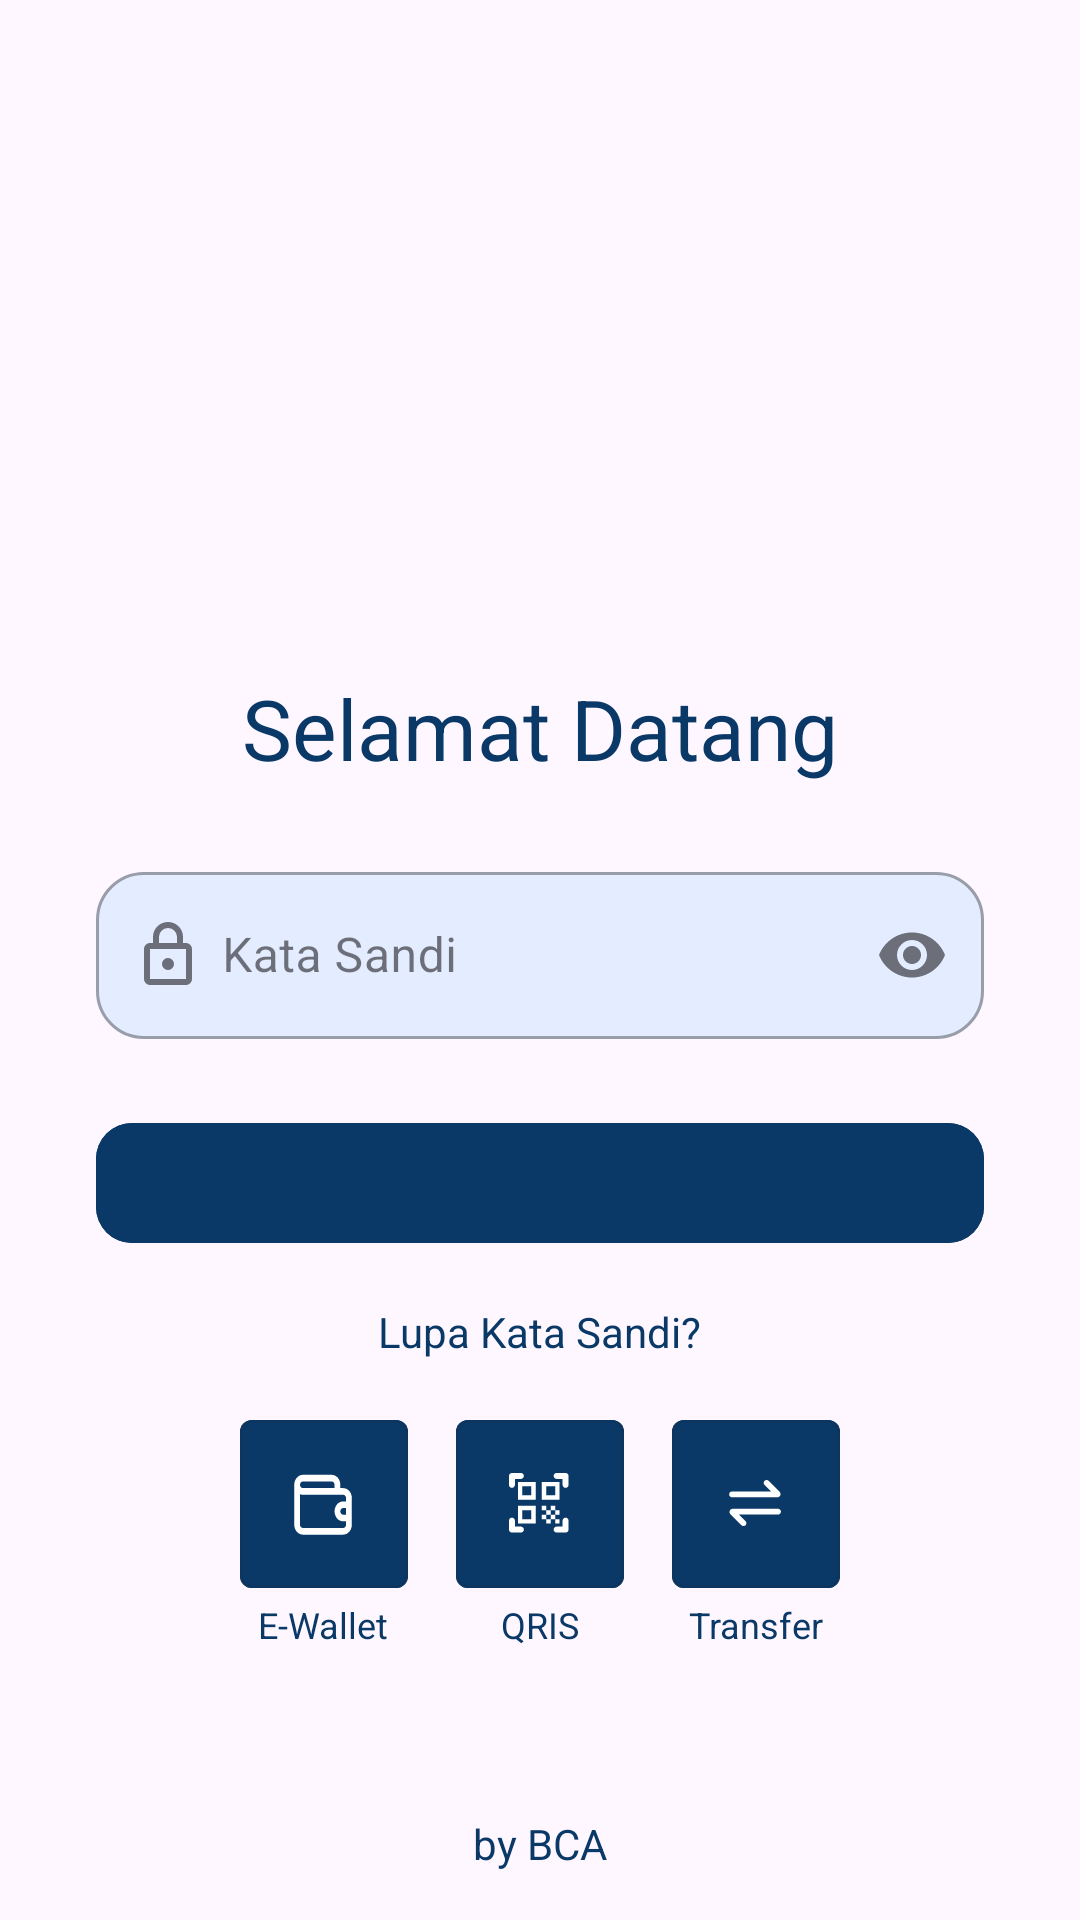

Write the Android layout XML for this screen, with the resource values it uses.
<!-- AndroidManifest.xml: application theme Theme.ConnectBCA -->
<!-- res/layout/login_form.xml -->
<?xml version="1.0" encoding="utf-8"?>
<androidx.constraintlayout.widget.ConstraintLayout
    xmlns:android="http://schemas.android.com/apk/res/android"
    xmlns:app="http://schemas.android.com/apk/res-auto"
    android:layout_width="match_parent"
    android:layout_height="match_parent">

    <Button
        android:id="@+id/iconButtonInfo"
        style="?attr/materialIconButtonStyle"
        android:layout_width="wrap_content"
        android:layout_height="wrap_content"
        app:icon="@drawable/ic_info"
        android:layout_marginStart="8dp"
        android:contentDescription="@string/info_icon"
        app:layout_constraintStart_toStartOf="parent"
        app:layout_constraintTop_toTopOf="parent"/>

    <ImageView
        android:id="@+id/ivLogo"
        android:layout_width="100dp"
        android:layout_height="100dp"
        android:src="@drawable/ic_launcher_background"
        android:contentDescription="@string/logo_content_description"
        app:layout_constraintTop_toTopOf="parent"
        app:layout_constraintStart_toStartOf="parent"
        app:layout_constraintEnd_toEndOf="parent"
        app:layout_constraintBottom_toTopOf="@id/tvWelcome"
        android:layout_marginTop="100dp"/>

    <TextView
        android:id="@+id/tvWelcome"
        android:layout_width="wrap_content"
        android:layout_height="wrap_content"
        android:text="Selamat Datang"
        android:textSize="28sp"
        android:textColor="@color/colorPrimaryDark"
        app:layout_constraintTop_toBottomOf="@id/ivLogo"
        app:layout_constraintStart_toStartOf="parent"
        app:layout_constraintEnd_toEndOf="parent"
        android:layout_marginTop="24dp"/>

    <com.google.android.material.textfield.TextInputLayout
        style="@style/Widget.MaterialComponents.TextInputLayout.OutlinedBox"
        android:id="@+id/tilPassword"
        android:layout_width="0dp"
        android:layout_height="wrap_content"
        android:layout_marginHorizontal="32dp"
        android:layout_marginTop="24dp"
        app:layout_constraintTop_toBottomOf="@id/tvWelcome"
        app:layout_constraintStart_toStartOf="parent"
        app:layout_constraintEnd_toEndOf="parent"
        app:layout_constraintBottom_toTopOf="@id/btnLogin"
        app:startIconDrawable="@drawable/ic_lock"
        app:endIconMode="password_toggle"
        app:boxBackgroundColor="@color/colorPrimaryLight"
        app:boxCornerRadiusTopStart="16dp"
        app:boxCornerRadiusTopEnd="16dp"
        app:boxCornerRadiusBottomStart="16dp"
        app:boxCornerRadiusBottomEnd="16dp"
        app:hintTextColor="@color/colorPrimaryDark">

        <com.google.android.material.textfield.TextInputEditText
            android:id="@+id/etPassword"
            android:layout_width="match_parent"
            android:layout_height="wrap_content"
            android:hint="@string/kata_sandi"
            android:paddingStart="42dp"
            android:textColorHint="@color/colorPrimaryDark"
            android:inputType="textPassword"/>

    </com.google.android.material.textfield.TextInputLayout>

    <com.google.android.material.button.MaterialButton
        android:id="@+id/btnLogin"
        android:layout_width="0dp"
        android:layout_height="wrap_content"
        android:text="@string/masuk"
        app:cornerRadius="12dp"
        android:backgroundTint="@color/colorPrimaryDark"
        android:textAllCaps="false"
        app:layout_constraintTop_toBottomOf="@id/tilPassword"
        app:layout_constraintStart_toStartOf="@id/tilPassword"
        app:layout_constraintEnd_toEndOf="@id/tilPassword"
        app:layout_constraintBottom_toTopOf="@id/tvForgotPassword"
        android:layout_marginTop="24dp"/>

    <TextView
        android:id="@+id/tvForgotPassword"
        android:layout_width="wrap_content"
        android:layout_height="wrap_content"
        android:text="@string/lupa_kata_sandi"
        android:textColor="@color/colorPrimaryDark"
        app:layout_constraintTop_toBottomOf="@id/btnLogin"
        app:layout_constraintStart_toStartOf="parent"
        app:layout_constraintEnd_toEndOf="parent"
        app:layout_constraintBottom_toTopOf="@id/fastMenu"
        android:layout_marginTop="16dp"/>

    <LinearLayout
        android:id="@+id/fastMenu"
        android:layout_width="match_parent"
        android:layout_height="wrap_content"
        android:layout_marginTop="20dp"
        android:gravity="center"
        android:orientation="horizontal"
        app:layout_constraintTop_toBottomOf="@id/tvForgotPassword"
        app:layout_constraintStart_toStartOf="parent"
        app:layout_constraintEnd_toEndOf="parent">

        <LinearLayout
            android:id="@+id/walletLayout"
            android:layout_width="wrap_content"
            android:layout_height="wrap_content"
            android:orientation="vertical"
            android:gravity="center"
            android:layout_marginEnd="16dp">

            <com.google.android.material.button.MaterialButton
                android:id="@+id/btnWallet"
                style="@style/Widget.MaterialComponents.Button.OutlinedButton"
                android:layout_width="56dp"
                android:layout_height="56dp"
                android:insetLeft="0dp"
                android:insetTop="0dp"
                android:insetRight="0dp"
                android:insetBottom="0dp"
                android:padding="0dp"
                app:icon="@drawable/ic_wallet"
                app:iconTint="@color/white"
                app:iconGravity="textStart"
                app:iconPadding="0dp"
                app:iconSize="24dp"
                android:backgroundTint="@color/colorPrimaryDark"
                android:contentDescription="@string/e_wallet_description" />

            <TextView
                android:id="@+id/tvWallet"
                android:layout_width="wrap_content"
                android:layout_height="wrap_content"
                android:layout_marginTop="4dp"
                android:textColor="@color/colorPrimaryDark"
                android:text="@string/e_wallet"
                android:textSize="12sp" />

        </LinearLayout>

        <LinearLayout
            android:id="@+id/qrisLayout"
            android:layout_width="wrap_content"
            android:layout_height="wrap_content"
            android:orientation="vertical"
            android:gravity="center"
            android:layout_marginEnd="16dp">

            <com.google.android.material.button.MaterialButton
                android:id="@+id/btnQris"
                style="@style/Widget.MaterialComponents.Button.OutlinedButton"
                android:layout_width="56dp"
                android:layout_height="56dp"
                android:insetLeft="0dp"
                android:insetTop="0dp"
                android:insetRight="0dp"
                android:insetBottom="0dp"
                android:padding="0dp"
                app:iconTint="@color/neutral01"
                app:icon="@drawable/ic_qris"
                app:iconGravity="textStart"
                app:iconPadding="0dp"
                app:iconSize="24dp"
                android:backgroundTint="@color/colorPrimaryDark"
                android:contentDescription="@string/qris_description" />

            <TextView
                android:id="@+id/tvQris"
                android:layout_width="wrap_content"
                android:layout_height="wrap_content"
                android:layout_marginTop="4dp"
                android:text="@string/qris"
                android:textColor="@color/colorPrimaryDark"
                android:textSize="12sp" />

        </LinearLayout>

        <LinearLayout
            android:id="@+id/transferLayout"
            android:layout_width="wrap_content"
            android:layout_height="wrap_content"
            android:orientation="vertical"
            android:gravity="center">

            <com.google.android.material.button.MaterialButton
                android:id="@+id/btnTransfer"
                style="@style/Widget.MaterialComponents.Button.OutlinedButton"
                android:layout_width="56dp"
                android:layout_height="56dp"
                android:insetLeft="0dp"
                android:insetTop="0dp"
                android:insetRight="0dp"
                android:insetBottom="0dp"
                android:padding="0dp"
                app:iconTint="@color/neutral01"
                app:icon="@drawable/ic_transfer"
                app:iconGravity="textStart"
                app:iconPadding="0dp"
                app:iconSize="24dp"
                android:backgroundTint="@color/colorPrimaryDark"
                android:contentDescription="@string/transfer_description" />

            <TextView
                android:id="@+id/tvTransfer"
                android:layout_width="wrap_content"
                android:layout_height="wrap_content"
                android:layout_marginTop="4dp"
                android:textColor="@color/colorPrimaryDark"
                android:text="@string/transfer"
                android:textSize="12sp" />

        </LinearLayout>

    </LinearLayout>

    <TextView
        android:id="@+id/tvByBCA"
        android:layout_width="wrap_content"
        android:layout_height="wrap_content"
        android:text="@string/by_bca"
        android:textColor="@color/colorPrimaryDark"
        app:layout_constraintBottom_toBottomOf="parent"
        app:layout_constraintStart_toStartOf="parent"
        app:layout_constraintEnd_toEndOf="parent"
        android:layout_marginBottom="16dp"/>

</androidx.constraintlayout.widget.ConstraintLayout>
<!-- resources referenced by this layout -->
<resources>
  <color name="colorPrimaryDark">#0A3967</color>
  <color name="colorPrimaryLight">#E4EDFF</color>
  <color name="neutral01">#FFFFFF</color>
  <!-- drawable ic_info (drawable-night) -->
  <vector
      xmlns:android="http://schemas.android.com/apk/res/android"
      android:height="24dp"
      android:tint="@color/colorPrimaryDark"
      android:viewportHeight="24"
      android:viewportWidth="24"
      android:width="24dp">
        
      <path
          android:fillColor="@color/colorPrimaryDark"
          android:pathData="M11,7h2v2h-2V7zM11,11h2v6h-2V11zM12,2C6.48,2
          2,6.48 2,12s4.48,10 10,10s10,-4.48 10,-10S17.52,2 12,2zM12,20c-4.41,0
          -8,-3.59 -8,-8s3.59,-8 8,-8s8,3.59 8,8S16.41,20 12,20z"/>
      
  </vector>
  <!-- drawable ic_lock (drawable) -->
  <vector xmlns:android="http://schemas.android.com/apk/res/android"
      android:width="24dp"
      android:height="24dp"
      android:viewportWidth="24"
      android:viewportHeight="24">
  
      <path
          android:fillColor="?attr/colorSurface"
          android:pathData="M12 17a2 2 0 0 1-2-2c0-1.11.89-2
          2-2a2 2 0 0 1 2 2a2 2 0 0 1-2 2m6 3V10H6v10zm0-12a2
          2 0 0 1 2 2v10a2 2 0 0 1-2 2H6a2 2 0 0 1-2-2V10c0-1.11.89-2
          2-2h1V6a5 5 0 0 1 5-5a5 5 0 0 1 5 5v2zm-6-5a3 3 0 0 0-3
          3v2h6V6a3 3 0 0 0-3-3" />
  
  </vector>
  <string name="by_bca">by BCA</string>
  <string name="e_wallet">E-Wallet</string>
  <string name="info_icon">Info Icon</string>
  <string name="kata_sandi">Kata Sandi</string>
  <string name="logo_content_description">Logo Connect by BCA\n</string>
  <string name="lupa_kata_sandi">Lupa Kata Sandi?</string>
  <string name="masuk">Masuk</string>
  <string name="qris">QRIS</string>
  <string name="qris_description">Akses Cepat ke Qris</string>
  <string name="transfer">Transfer</string>
  <string name="transfer_description">Akses Cepat ke Transfer</string>
  <style name="Theme.ConnectBCA" parent="Theme.Material3.Dark.NoActionBar">
          
          <item name="colorPrimary">@color/colorPrimaryDark</item>
          <item name="colorPrimaryVariant">@color/neutral09</item>
          <item name="colorOnPrimary">@color/neutral01</item>
          
          <item name="colorSecondary">@color/colorPrimaryLight</item>
          <item name="colorSecondaryVariant">@color/colorPrimaryLight</item>
          <item name="colorOnSecondary">@color/neutral09</item>
          
          <item name="android:statusBarColor">?attr/colorPrimary</item>
          
          <item name="android:textColorPrimary">@color/neutral01</item>
          <item name="android:buttonTint">@color/colorPrimary</item>
          <item name="iconTint">@color/neutral01</item>
          
          <item name="isLightTheme">false</item>
          <item name="colorBackgroundInput">@color/neutral04</item>
          <item name="strokeColor">@color/neutral04</item>
      </style>
  <color name="neutral09">#1C1C1E</color>
  <color name="colorPrimary">#0066AE</color>
  <color name="neutral04">#404040</color>
  <!-- not gathered from this repository: default colours our renderer supplied (Android Studio template values) -->
  <color name="white">#FFFFFFFF</color>
</resources>
